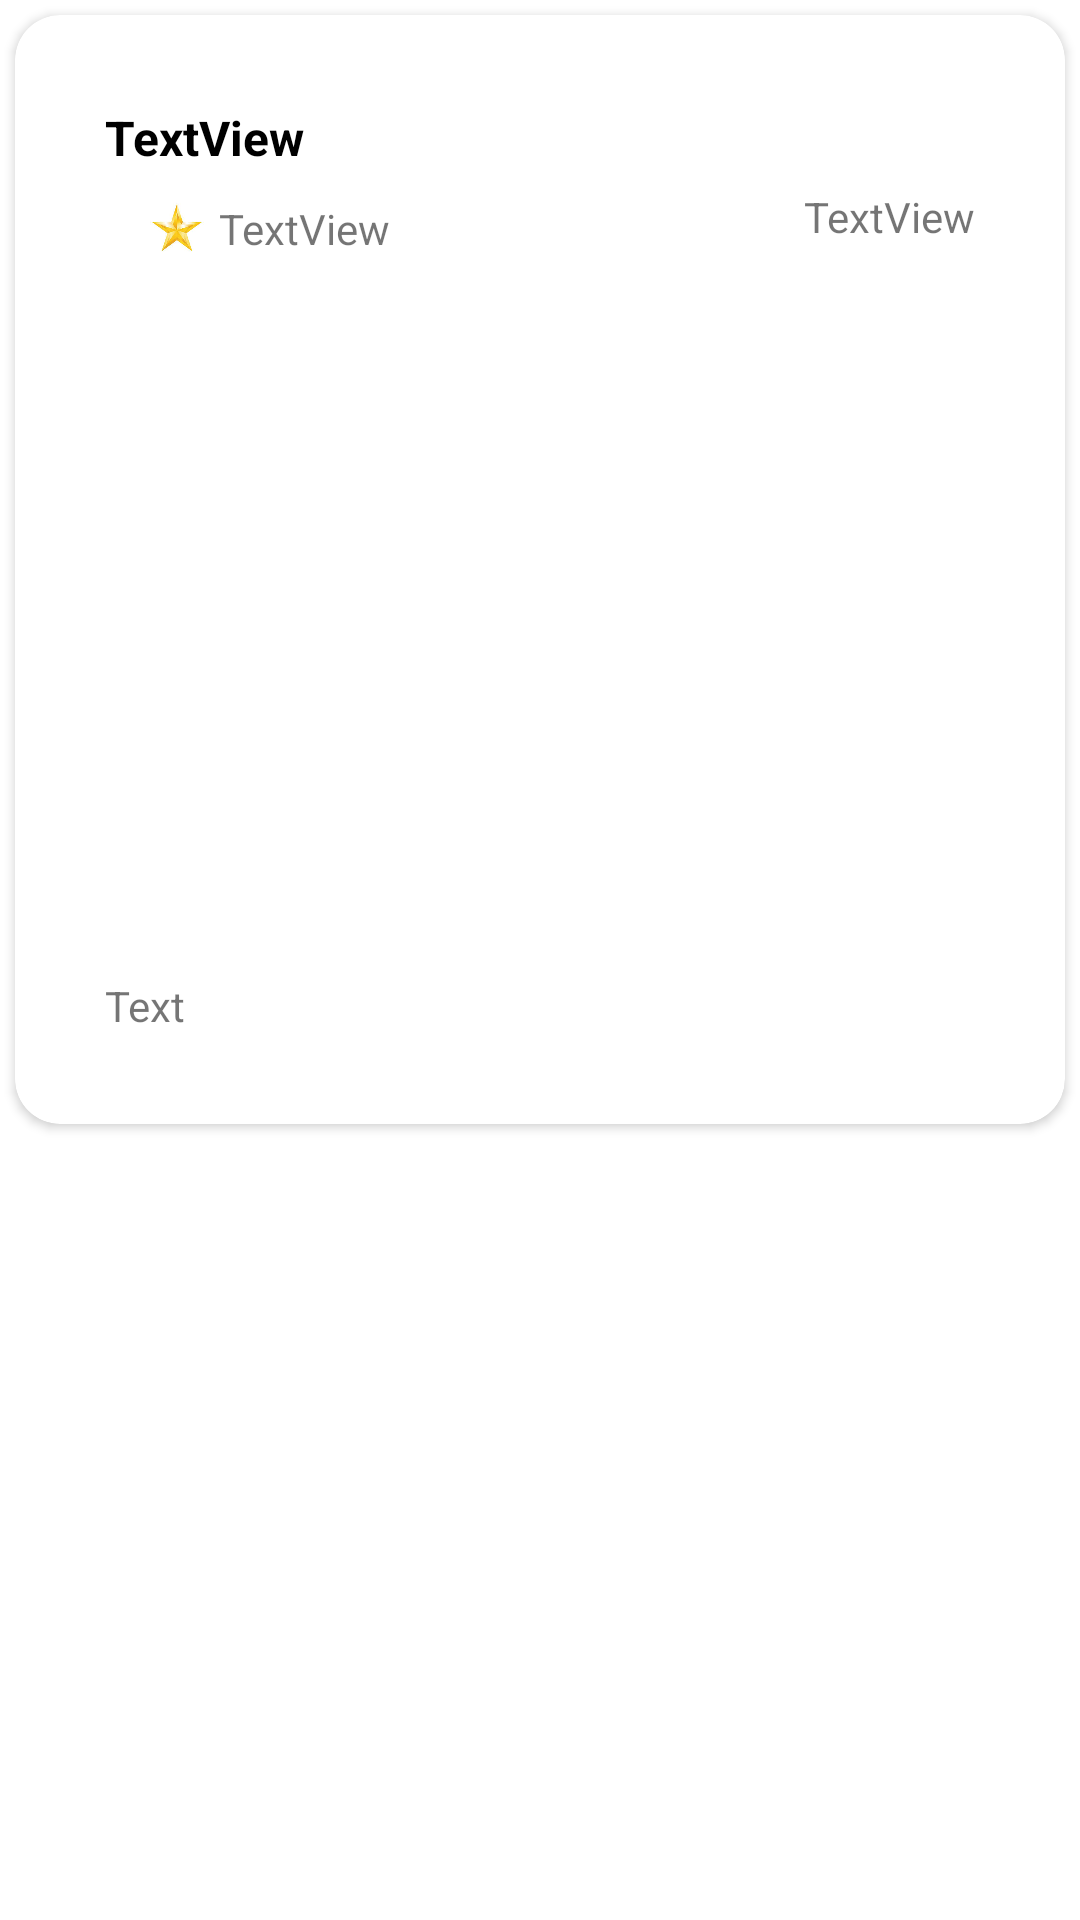

The Android layout XML behind this screen, and the referenced resources:
<!-- AndroidManifest.xml: application theme Theme.NITCeMagazine -->
<!-- res/layout/card_view_with_image.xml -->
<?xml version="1.0" encoding="utf-8"?>
<androidx.constraintlayout.widget.ConstraintLayout xmlns:android="http://schemas.android.com/apk/res/android"
    xmlns:app="http://schemas.android.com/apk/res-auto"
    xmlns:tools="http://schemas.android.com/tools"
    android:layout_width="match_parent"
    android:layout_height="wrap_content">

    <androidx.cardview.widget.CardView
        android:id="@+id/articleCardView"
        android:layout_width="match_parent"
        android:layout_height="wrap_content"
        android:layout_margin="5dp"
        android:elevation="50dp"
        app:cardCornerRadius="15dp"
        app:layout_constraintEnd_toEndOf="parent"
        app:layout_constraintStart_toStartOf="parent"
        app:layout_constraintTop_toTopOf="parent">

        <RelativeLayout
            android:layout_width="match_parent"
            android:layout_height="wrap_content"
            android:layout_margin="10dp"
            android:padding="20dp">


            <TextView
                android:id="@+id/textViewTitleCard"
                android:layout_width="wrap_content"
                android:layout_height="wrap_content"
                android:text="TextView"
                android:textColor="@color/black"
                android:textSize="16sp"
                android:textStyle="bold"
                app:layout_constraintBottom_toTopOf="@+id/imageView3"
                app:layout_constraintTop_toTopOf="parent"
                tools:layout_editor_absoluteX="39dp" />

            <TextView
                android:id="@+id/textViewDescription"
                android:layout_width="match_parent"
                android:layout_height="wrap_content"
                android:layout_below="@id/imageViewArticleImageCard"
                android:layout_marginTop="10dp"
                android:maxLines="2"
                android:text="Text"
                app:layout_constraintBottom_toBottomOf="parent"
                app:layout_constraintTop_toBottomOf="@+id/imageViewArticleImageCard"
                app:layout_constraintVertical_bias="0.282"
                tools:layout_editor_absoluteX="40dp" />

            <ImageView
                android:id="@+id/imageViewArticleImageCard"
                android:layout_width="match_parent"
                android:layout_height="220dp"
                android:layout_below="@+id/imageView3"
                android:layout_marginTop="10dp"
                app:layout_constraintEnd_toEndOf="parent"
                app:layout_constraintTop_toBottomOf="@+id/textViewAuthorNameCard"
                tools:srcCompat="@tools:sample/avatars" />

            <ImageView
                android:id="@+id/imageView3"
                android:layout_width="18dp"
                android:layout_height="19dp"
                android:layout_below="@+id/textViewTitleCard"
                android:layout_marginStart="15dp"
                android:layout_marginTop="10dp"
                android:src="@drawable/test"
                app:layout_constraintBottom_toTopOf="@+id/textViewAuthorNameCard"
                app:layout_constraintEnd_toStartOf="@+id/textViewRating"
                app:layout_constraintHorizontal_bias="0.0"
                app:layout_constraintStart_toStartOf="parent"
                app:layout_constraintTop_toBottomOf="@+id/textViewTitleCard"
                tools:srcCompat="@tools:sample/avatars" />

            <TextView
                android:id="@+id/textViewRating"
                android:layout_width="wrap_content"
                android:layout_height="wrap_content"
                android:layout_below="@+id/textViewTitleCard"
                android:layout_marginLeft="5dp"
                android:layout_marginTop="10dp"
                android:layout_toRightOf="@+id/imageView3"
                android:text="TextView"
                app:layout_constraintBottom_toTopOf="@+id/imageViewArticleImageCard"
                app:layout_constraintEnd_toStartOf="@+id/textViewAuthorNameCard"
                app:layout_constraintTop_toTopOf="parent" />

            <TextView
                android:id="@+id/textViewAuthorNameCard"
                android:layout_width="wrap_content"
                android:layout_height="wrap_content"
                android:layout_below="@+id/textViewTitleCard"
                android:layout_marginTop="6dp"
                android:layout_alignParentRight="true"

                android:text="TextView"
                app:layout_constraintEnd_toEndOf="parent"
                app:layout_constraintTop_toTopOf="parent" />
        </RelativeLayout>

    </androidx.cardview.widget.CardView>

</androidx.constraintlayout.widget.ConstraintLayout>
<!-- resources referenced by this layout -->
<resources>
  <!-- drawable test: jpeg bitmap (drawable, 3683 bytes) -->
  <style name="Theme.NITCeMagazine" parent="Theme.MaterialComponents.DayNight.NoActionBar">
          
          <item name="colorPrimary">@color/purple_500</item>
          <item name="colorPrimaryVariant">@color/purple_700</item>
          <item name="colorOnPrimary">@color/white</item>
          
          <item name="colorSecondary">@color/teal_200</item>
          <item name="colorSecondaryVariant">@color/teal_700</item>
          <item name="colorOnSecondary">@color/black</item>
          
          <item name="android:statusBarColor">?attr/colorPrimaryVariant</item>
          
      </style>
  <!-- not gathered from this repository: default colours our renderer supplied (Android Studio template values) -->
  <color name="purple_500">#FF6200EE</color>
  <color name="purple_700">#FF3700B3</color>
  <color name="teal_200">#FF03DAC5</color>
  <color name="teal_700">#FF018786</color>
  <color name="black">#FF000000</color>
  <color name="white">#FFFFFFFF</color>
</resources>
